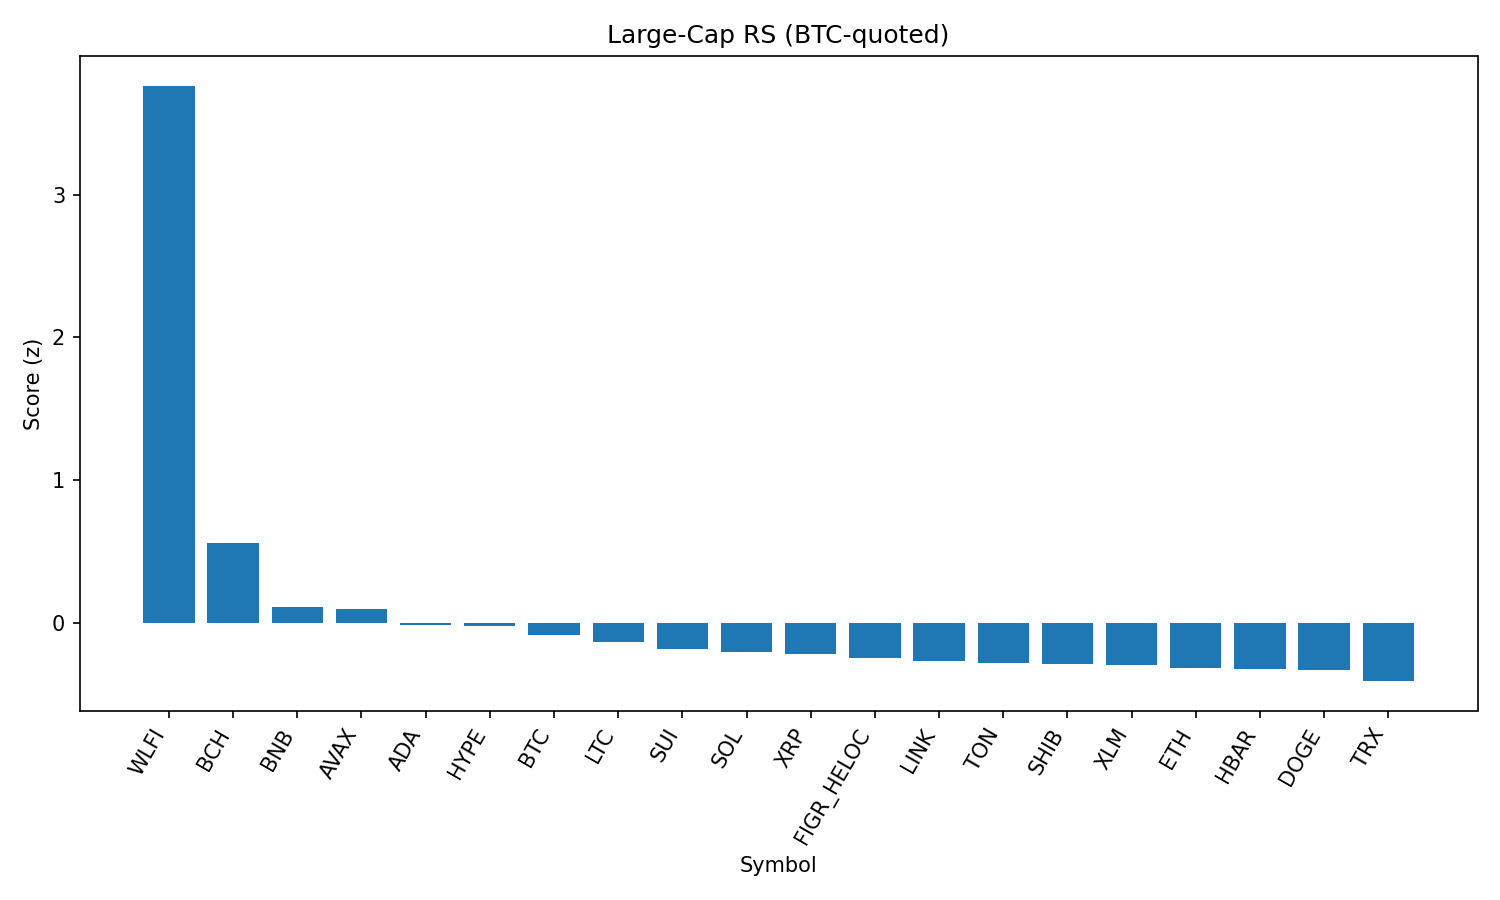

Values plotted in this chart, from the file beside it:
rank, name, symbol, price_btc, price_usd, pct_1h_btc, pct_24h_btc, pct_7d_btc, market_cap_rank, market_cap_usd, volume_usd, score
1, World Liberty Financial, WLFI, 2.12e-06, 0.235, 5.201, 29.08, 0.0, 33, 6416629858, 1110205603, 3.762
2, Bitcoin Cash, BCH, 0.005435, 601.5, 1.144, -1.62, 7.723, 20, 11987719257, 391870146, 0.5626
3, BNB, BNB, 0.007842, 867.7, 0.441, 1.427, -0.534, 5, 120780894406, 974814331, 0.1145
4, Avalanche, AVAX, 0.0002224, 24.61, 0.2907, 1.023, 1.42, 23, 10391714654, 251643032, 0.09662
5, Cardano, ADA, 7.49e-06, 0.8289, 0.4749, -0.204, -1.926, 11, 30211935279, 530882039, -0.01659
6, Hyperliquid, HYPE, 0.0004237, 46.88, 0.08714, -1.117, 3.804, 17, 12694522326, 186880028, -0.02175
7, Bitcoin, BTC, 1.0, 110634, 0.0, 0.0, 0.0, 1, 2203656898140, 19387581019, -0.08638
8, Litecoin, LTC, 0.001019, 112.8, -0.09777, 0.8523, 0.09825, 28, 8604286983, 272517046, -0.133
9, Sui, SUI, 3.05e-05, 3.37, -0.02273, -0.498, -0.07918, 19, 12050728477, 453088248, -0.1813
10, Solana, SOL, 0.001832, 202.8, 0.107, -0.2843, -2.742, 6, 109888005338, 3033037498, -0.2005
11, XRP, XRP, 2.552e-05, 2.82, -0.03519, 0.2822, -2.154, 4, 168321420613, 1599835705, -0.2161
12, Figure Heloc, FIGR_HELOC, 9.04e-06, 1.0, -0.1143, -0.03256, -1.291, 18, 12245407396, 501484, -0.2436
13, Chainlink, LINK, 0.0002026, 22.42, 0.2651, 0.1533, -6.565, 13, 15208282502, 494259236, -0.2646
14, Toncoin, TON, 2.782e-05, 3.08, -0.05629, 0.2835, -3.368, 30, 7904203687, 99911681, -0.2788
15, Shiba Inu, SHIB, 1.11471e-10, 1.233e-05, -0.1231, -0.0386, -2.414, 31, 7268289819, 98059746, -0.2899
16, Stellar, XLM, 3.24e-06, 0.3585, -0.09975, -0.1546, -2.625, 22, 11373462740, 87346163, -0.2941
17, Ethereum, ETH, 0.03884, 4298, -0.09217, -0.1388, -4.638, 2, 518725449235, 14691795514, -0.3129
18, Hedera, HBAR, 1.97e-06, 0.2181, 0.0007806, 0.4031, -5.434, 25, 9246717763, 88985180, -0.3256
19, Dogecoin, DOGE, 1.96e-06, 0.2167, -0.2716, 0.02917, -2.051, 9, 32694006946, 994504542, -0.3329
20, TRON, TRX, 2.95e-06, 0.3268, -0.01519, -1.203, -5.282, 10, 30936331795, 1818420545, -0.4077
21, Cronos, CRO, 2.39e-06, 0.2647, -0.5623, -2.092, -12.8, 26, 8883220049, 61319308, -0.9907
